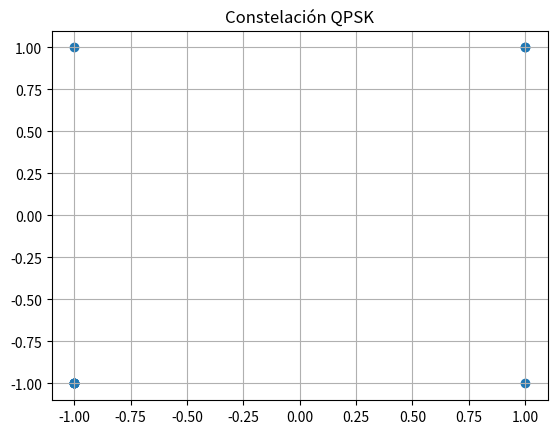

Write Python code to recreate this figure.
import numpy as np
import matplotlib.pyplot as plt


# =====================
# GENERADOR PN9
# =====================
def generar_pn9(longitud=20):

    registro = [1] * 9
    bits = []

    for _ in range(longitud):

        nuevo_bit = registro[4] ^ registro[8]

        bits.append(registro[-1])

        registro = [nuevo_bit] + registro[:-1]

    return np.array(bits)


# =====================
# MODULADOR QPSK
# =====================
def modulador_qpsk(bits):

    # Si hay número impar, agrega un 0
    if len(bits) % 2 != 0:
        bits = np.append(bits, 0)

    simbolos = []

    for i in range(0, len(bits), 2):

        b1 = bits[i]
        b2 = bits[i+1]

        if b1 == 0 and b2 == 0:
            simbolo = 1 + 1j

        elif b1 == 0 and b2 == 1:
            simbolo = -1 + 1j

        elif b1 == 1 and b2 == 0:
            simbolo = 1 - 1j

        else:
            simbolo = -1 - 1j

        simbolos.append(simbolo)

    return np.array(simbolos)


# =====================
# MAIN
# =====================
if __name__ == "__main__":

    bits = generar_pn9()

    simbolos = modulador_qpsk(bits)

    print("Símbolos QPSK:")
    print(simbolos)

    plt.scatter(np.real(simbolos), np.imag(simbolos))
    plt.title("Constelación QPSK")
    plt.grid()
    plt.show()
